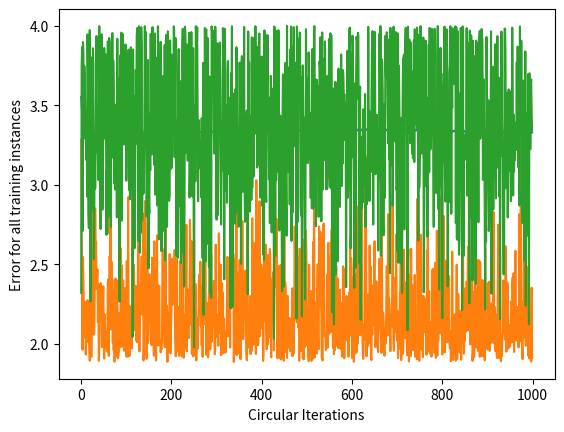

Reproduce this figure in Python.
import math
import matplotlib.pyplot as plt
import numpy as np

class CircularNeuralNetwork:
    def __init__(self, learning_rate):
        self.weights = np.array([np.random.randn(), np.random.randn()])
        self.bias = np.random.randn()
        self.learning_rate = learning_rate

    def _sigmoid(self, x):
        return 1 / (math.sqrt(1+np.exp(-x)**2))

    def _sigmoid_deriv(self, x):
        return math.sqrt(100+(self._sigmoid(x) * (1 - self._sigmoid(x)))**2)-math.sqrt(100)
        #return self._sigmoid(x) * (1 - self._sigmoid(x))

    def predict(self, input_vector):
        layer_1 = np.dot(input_vector, self.weights) + self.bias
        layer_2 = self._sigmoid(layer_1)
        prediction = layer_2
        return prediction

    def _compute_gradients(self, input_vector, target):
        layer_1 = np.dot(input_vector, self.weights) + self.bias
        layer_2 = self._sigmoid(layer_1)
        prediction = layer_2

        derror_dprediction = 2 * (prediction - target)
        dprediction_dlayer1 = self._sigmoid_deriv(layer_1)
        dlayer1_dbias = 1
        dlayer1_dweights = (0 * self.weights) + (1 * input_vector)

        derror_dbias = (
            derror_dprediction * dprediction_dlayer1 * dlayer1_dbias
        )
        derror_dweights = (
            derror_dprediction * dprediction_dlayer1 * dlayer1_dweights
        )

        return derror_dbias, derror_dweights

    def _update_parameters(self, derror_dbias, derror_dweights):
        self.bias = self.bias - (derror_dbias * self.learning_rate)
        self.weights = self.weights - (
            derror_dweights * self.learning_rate
        )

    def train(self, input_vectors, targets, iterations):
        cumulative_errors = []
        for current_iteration in range(iterations):
            # Pick a data instance at random
            random_data_index = np.random.randint(len(input_vectors))

            input_vector = input_vectors[random_data_index]
            target = targets[random_data_index]

            # Compute the gradients and update the weights
            derror_dbias, derror_dweights = self._compute_gradients(
                input_vector, target
            )

            self._update_parameters(derror_dbias, derror_dweights)

            # Measure the cumulative error for all the instances
            if current_iteration % 100 == 0:
                cumulative_error = 0
                # Loop through all the instances to measure the error
                for data_instance_index in range(len(input_vectors)):
                    data_point = input_vectors[data_instance_index]
                    target = targets[data_instance_index]

                    prediction = self.predict(data_point)
                    error = np.square(prediction - target)

                    cumulative_error = cumulative_error + error
                cumulative_errors.append(cumulative_error)

        return cumulative_errors


class MultiplicativeNeuralNetwork:
    def __init__(self, learning_rate):
        self.weights = np.array([np.random.randn(), np.random.randn()])
        self.bias = np.random.randn()
        self.learning_rate = learning_rate

    def _sigmoid(self, x):
        return 1 / (1 + np.exp(-x))

    def _sigmoid_deriv(self, x):
        return np.exp((self._sigmoid(x) * (1 - self._sigmoid(x)))/(1 / (1 + np.exp(-x))))
        #return self._sigmoid(x) * (1 - self._sigmoid(x))


    def predict(self, input_vector):
        layer_1 = np.dot(input_vector, self.weights) + self.bias
        layer_2 = self._sigmoid(layer_1)
        prediction = layer_2
        return prediction

    def _compute_gradients(self, input_vector, target):
        layer_1 = np.dot(input_vector, self.weights) + self.bias
        layer_2 = self._sigmoid(layer_1)
        prediction = layer_2

        derror_dprediction = 2 * (prediction - target)
        dprediction_dlayer1 = self._sigmoid_deriv(layer_1)
        dlayer1_dbias = 1
        dlayer1_dweights = (0 * self.weights) + (1 * input_vector)

        derror_dbias = (
            derror_dprediction * dprediction_dlayer1 * dlayer1_dbias
        )
        derror_dweights = (
            derror_dprediction * dprediction_dlayer1 * dlayer1_dweights
        )

        return derror_dbias, derror_dweights

    def _update_parameters(self, derror_dbias, derror_dweights):
        self.bias = self.bias - (derror_dbias * self.learning_rate)
        self.weights = self.weights - (
            derror_dweights * self.learning_rate
        )

    def train(self, input_vectors, targets, iterations):
        cumulative_errors = []
        for current_iteration in range(iterations):
            # Pick a data instance at random

            random_data_index = np.random.randint(len(input_vectors))

            input_vector = input_vectors[random_data_index]
            target = targets[random_data_index]

            # Compute the gradients and update the weights
            derror_dbias, derror_dweights = self._compute_gradients(
                input_vector, target
            )

            self._update_parameters(derror_dbias, derror_dweights)

            # Measure the cumulative error for all the instances
            if current_iteration % 100 == 0:
                cumulative_error = 0
                # Loop through all the instances to measure the error
                for data_instance_index in range(len(input_vectors)):
                    data_point = input_vectors[data_instance_index]
                    target = targets[data_instance_index]

                    prediction = self.predict(data_point)
                    error = np.square(prediction - target)

                    cumulative_error = cumulative_error + error
                cumulative_errors.append(cumulative_error)

        return cumulative_errors


class NeuralNetwork:
    def __init__(self, learning_rate):
        self.weights = np.array([np.random.randn(), np.random.randn()])
        self.bias = np.random.randn()
        self.learning_rate = learning_rate

    def _sigmoid(self, x):
        return 1 / (1 + np.exp(-x))

    def _sigmoid_deriv(self, x):
        return (self._sigmoid(x) * (1 - self._sigmoid(x)))

    def predict(self, input_vector):
        layer_1 = np.dot(input_vector, self.weights) + self.bias
        layer_2 = self._sigmoid(layer_1)
        prediction = layer_2
        return prediction

    def _compute_gradients(self, input_vector, target):
        layer_1 = np.dot(input_vector, self.weights) + self.bias
        layer_2 = self._sigmoid(layer_1)
        prediction = layer_2

        derror_dprediction = 2 * (prediction - target)
        dprediction_dlayer1 = self._sigmoid_deriv(layer_1)
        dlayer1_dbias = 1
        dlayer1_dweights = (0 * self.weights) + (1 * input_vector)

        derror_dbias = (
            derror_dprediction * dprediction_dlayer1 * dlayer1_dbias
        )
        derror_dweights = (
            derror_dprediction * dprediction_dlayer1 * dlayer1_dweights
        )

        return derror_dbias, derror_dweights

    def _update_parameters(self, derror_dbias, derror_dweights):
        self.bias = self.bias - (derror_dbias * self.learning_rate)
        self.weights = self.weights - (
            derror_dweights * self.learning_rate
        )

    def train(self, input_vectors, targets, iterations):
        cumulative_errors = []
        for current_iteration in range(iterations):
            # Pick a data instance at random
            random_data_index = np.random.randint(len(input_vectors))

            input_vector = input_vectors[random_data_index]
            target = targets[random_data_index]

            # Compute the gradients and update the weights
            derror_dbias, derror_dweights = self._compute_gradients(
                input_vector, target
            )

            self._update_parameters(derror_dbias, derror_dweights)

            # Measure the cumulative error for all the instances
            if current_iteration % 100 == 0:
                cumulative_error = 0
                # Loop through all the instances to measure the error
                for data_instance_index in range(len(input_vectors)):
                    data_point = input_vectors[data_instance_index]
                    target = targets[data_instance_index]

                    prediction = self.predict(data_point)
                    error = np.square(prediction - target)

                    cumulative_error = cumulative_error + error
                cumulative_errors.append(cumulative_error)

        return cumulative_errors


input_vectors = np.array( [ [3, 1.5],[2, 1],[4, 1.5],[3, 4],[3.5, 0.5],[2, 0.5],[5.5, 1],[1, 1], ] )
targets = np.array([0, 1, 0, 1 ,0 ,1, 1 ,0])


learning_rate = 0.2
neural_network = CircularNeuralNetwork(learning_rate)

training_error = neural_network.train(input_vectors, targets, 100000)

plt.plot(training_error)
plt.xlabel("Circular Iterations")
plt.ylabel("Error for all training instances")
plt.savefig("circular_cumulative_error.png")

neural_network = NeuralNetwork(learning_rate)

training_error = neural_network.train(input_vectors, targets, 100000)

plt.plot(training_error)
plt.xlabel("Circular Iterations")
plt.ylabel("Error for all training instances")
plt.savefig("cumulative_error.png")

neural_network = MultiplicativeNeuralNetwork(learning_rate)

training_error = neural_network.train(input_vectors, targets, 100000)

plt.plot(training_error)
plt.xlabel("Circular Iterations")
plt.ylabel("Error for all training instances")
plt.savefig("multiplicative_cumulative_error.png")
